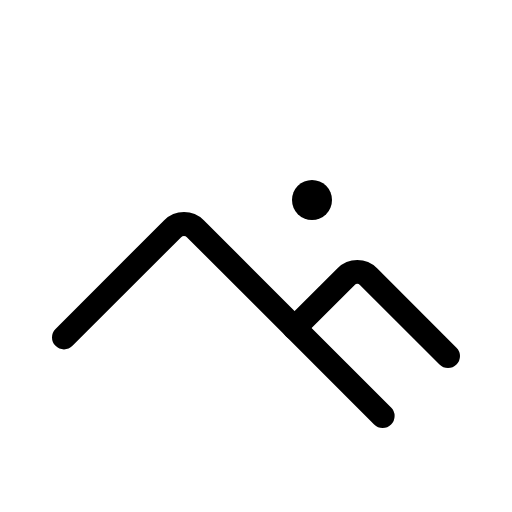
t = 0.00 s
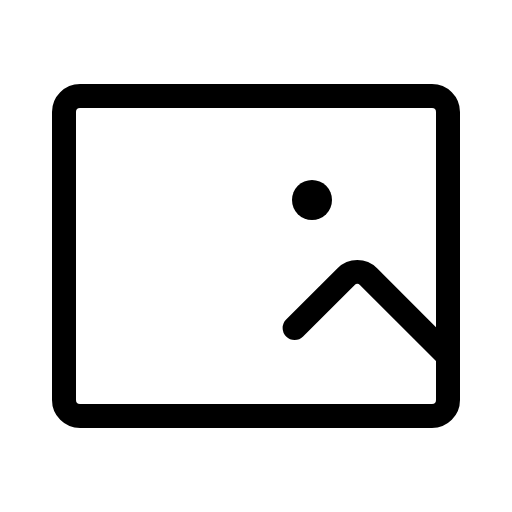
t = 0.60 s
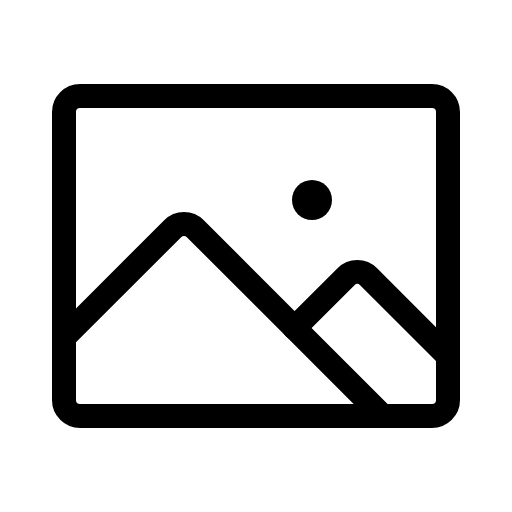
t = 1.35 s
t = 1.73 s: frame unchanged from t = 1.35 s, image omitted
t = 2.48 s: frame unchanged from t = 1.35 s, image omitted
t = 2.85 s: frame unchanged from t = 1.35 s, image omitted

The animated SVG that drew these frames (rendered in a browser with its animation timeline set to each time). Animation: 1 CSS @keyframes rule; one cycle of 3.60 s, repeats indefinitely.

<svg xmlns="http://www.w3.org/2000/svg" viewBox="0 0 256 256">
  <style>
    .draw-line {
      stroke-dasharray: 2000;
      stroke-dashoffset: 0;
    }
    svg:hover .draw-line {
      animation: phosphor-draw-in 3s ease-in-out infinite alternate;
    }
    @keyframes phosphor-draw-in {
      0%   { stroke-dashoffset: 2000; }
      50%  { stroke-dashoffset: 0; }
      100% { stroke-dashoffset: 0; }
    }
  </style><rect width="256" height="256" fill="none"/><rect x="32" y="48" width="192" height="160" rx="8" fill="none" stroke="currentColor" stroke-linecap="round" stroke-linejoin="round" stroke-width="12" class="draw-line" pathLength="1" style="animation-delay: 0s"/><circle cx="156" cy="100" r="10"/><path d="M147.31,164,173,138.34a8,8,0,0,1,11.31,0L224,178.06" fill="none" stroke="currentColor" stroke-linecap="round" stroke-linejoin="round" stroke-width="12" class="draw-line" pathLength="1" style="animation-delay: 0.3s"/><path d="M32,168.69l54.34-54.35a8,8,0,0,1,11.32,0L191.31,208" fill="none" stroke="currentColor" stroke-linecap="round" stroke-linejoin="round" stroke-width="12" class="draw-line" pathLength="1" style="animation-delay: 0.6s"/></svg>
